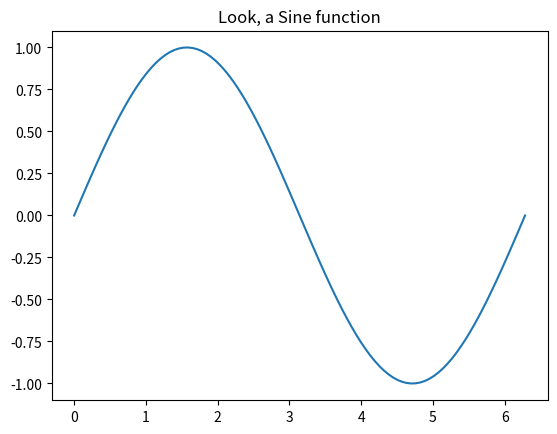

Write the Python code that produced this figure.
import numpy as np
import matplotlib.pylab as plt
import matplotlib

x = np.linspace(0, 2*np.pi, 100)
plt.plot(x, np.sin(x))
plt.title("Look, a Sine function")
plt.show()